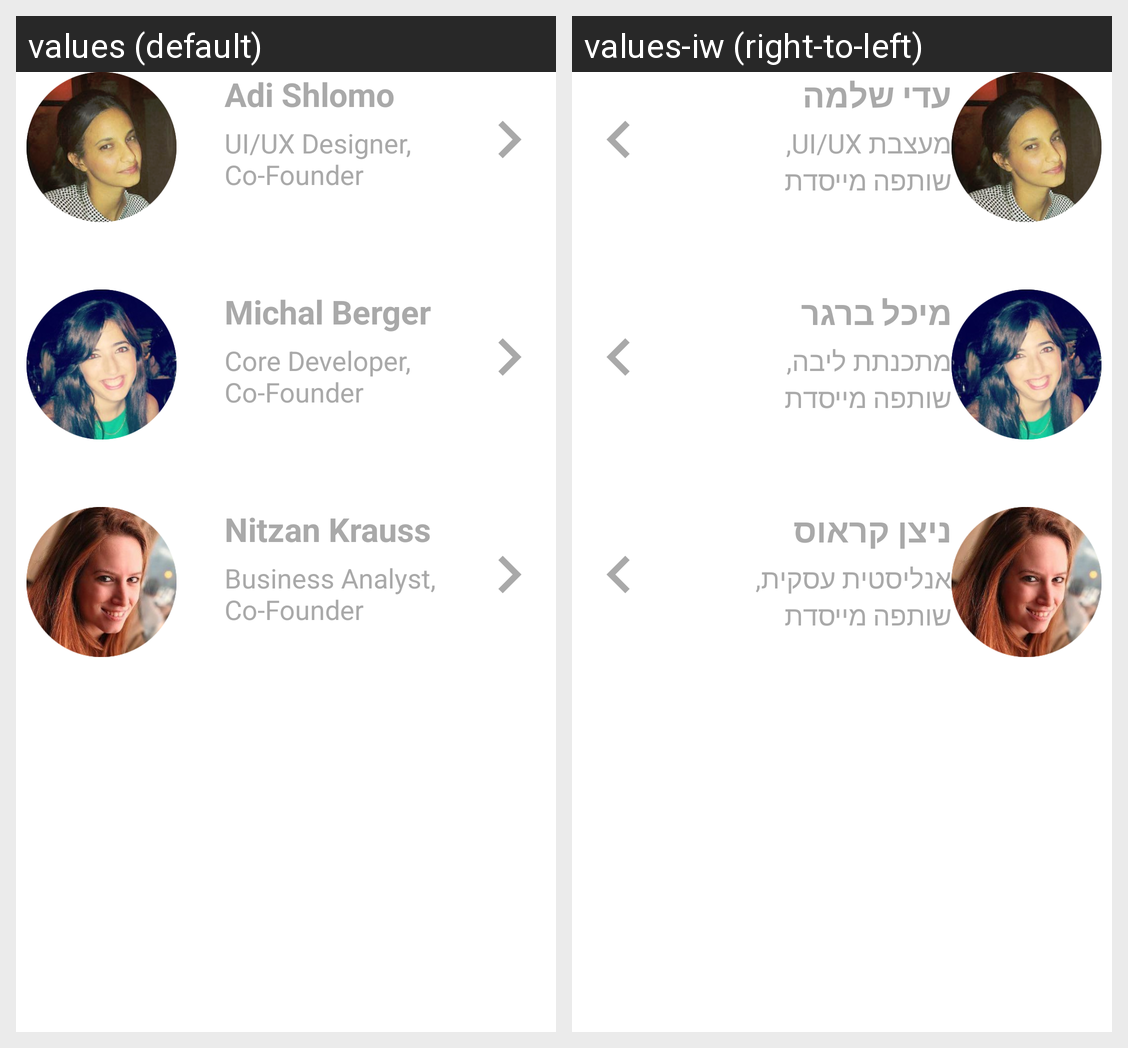

For this localized Android screen grid, give each drawn string resource with its value in every locale shown.
Android screen res/layout/activity_about_us.xml rendered under 2 locales, left to right: values (default), values-iw (right-to-left). Device: Nexus 5 (rendered at 1080×1920; each locale shown at half size, 540×960, under a caption strip naming it); theme AppTheme.
Strings drawn on this screen, with the default value and each locale's value (text and hints the layout hard-codes, and strings that could not be matched under every locale, appear in the picture but are not listed):

myNameAdi
  values: Adi Shlomo
  values-iw: עדי שלמה

title_line_adi
  values: UI/UX Designer,
      Co-Founder
  values-iw: מעצבת UI/UX,
      שותפה מייסדת

myNameMichal
  values: Michal Berger
  values-iw: מיכל ברגר

title_line_michal
  values: Core Developer,
      Co-Founder
  values-iw: מתכנתת ליבה,
      שותפה מייסדת

myNameNitzan
  values: Nitzan Krauss
  values-iw: ניצן קראוס

title_line_nitzan
  values: Business Analyst,
      Co-Founder
  values-iw: אנליסטית עסקית,
      שותפה מייסדת
